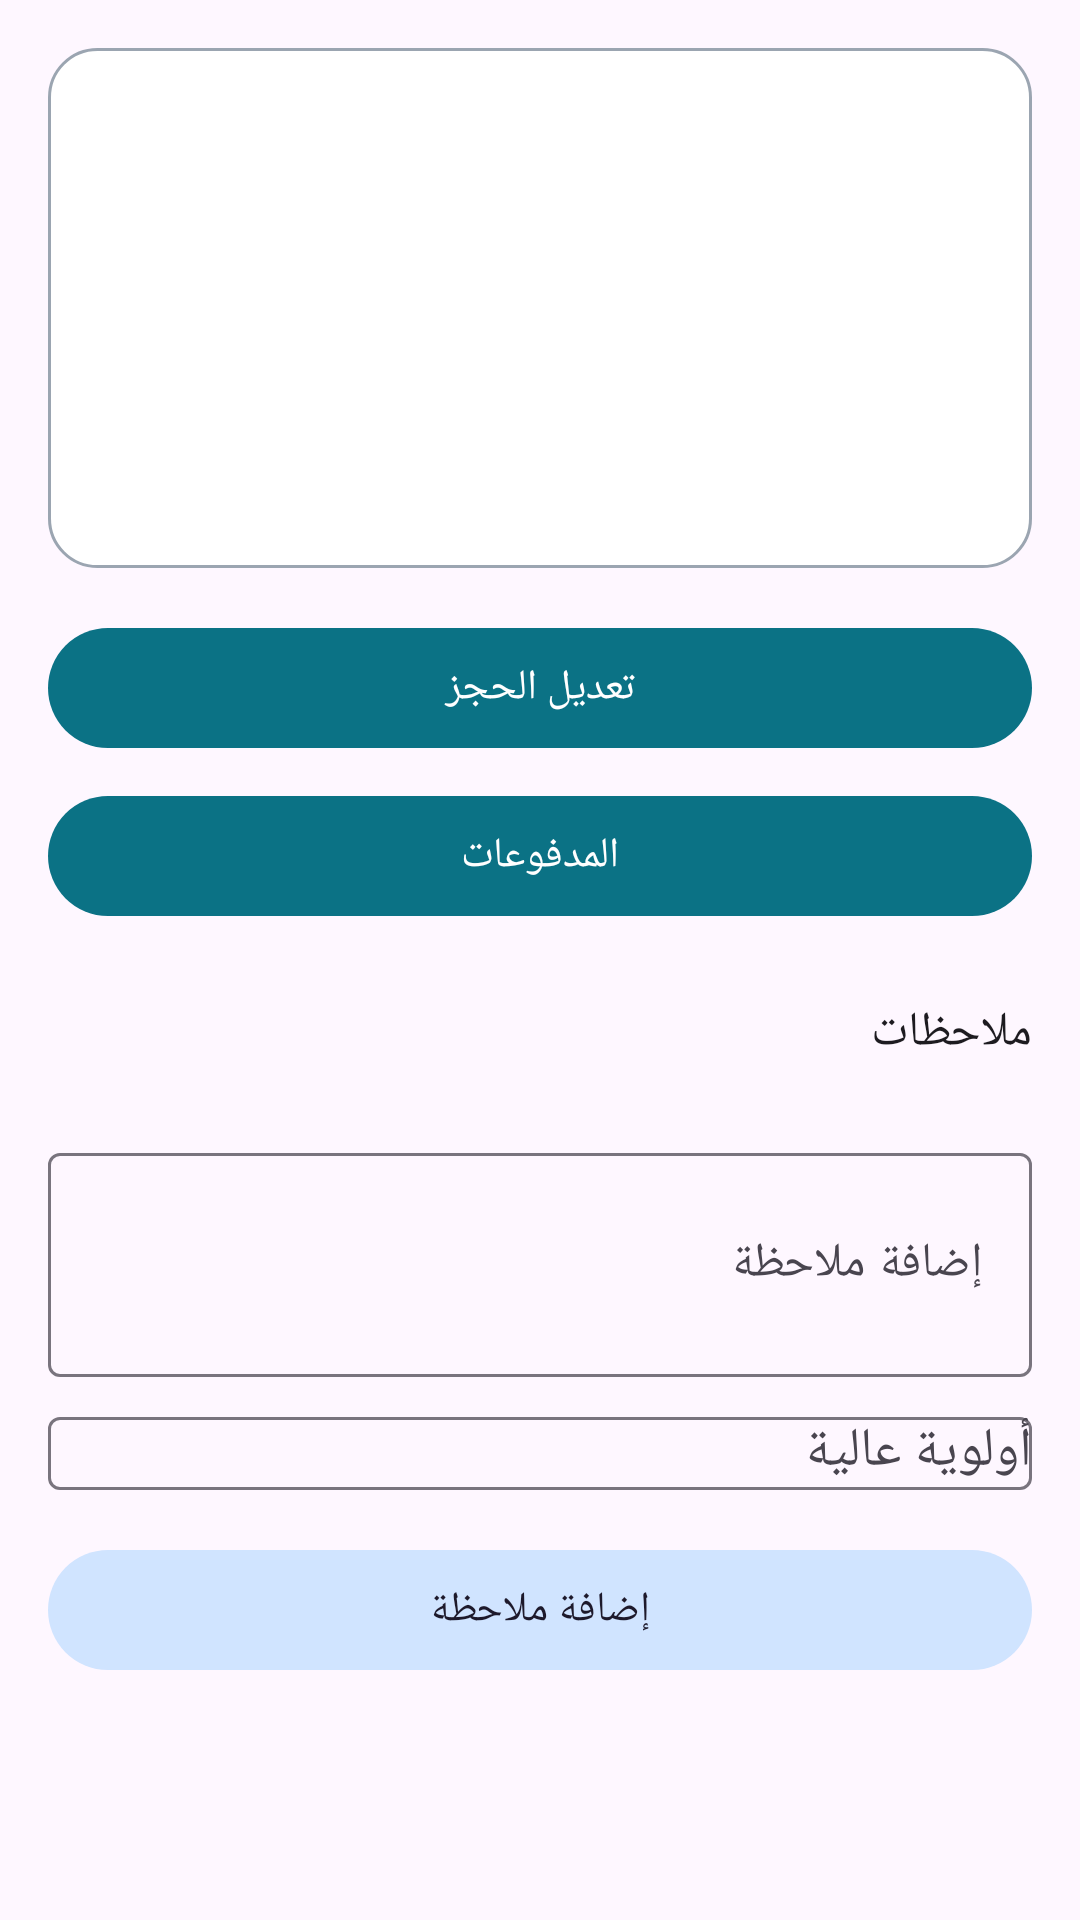

Reconstruct the res/layout file that produces this screen, plus the resources it refers to.
<!-- AndroidManifest.xml: application theme Theme.AppMarina -->
<!-- res/layout/fragment_booking_details.xml -->
<?xml version="1.0" encoding="utf-8"?>
<androidx.coordinatorlayout.widget.CoordinatorLayout xmlns:android="http://schemas.android.com/apk/res/android"
    xmlns:app="http://schemas.android.com/apk/res-auto"
    android:layout_width="match_parent"
    android:layout_height="match_parent"
    android:layoutDirection="rtl">

    <androidx.core.widget.NestedScrollView
        android:layout_width="match_parent"
        android:layout_height="match_parent"
        android:padding="16dp">

        <LinearLayout
            android:layout_width="match_parent"
            android:layout_height="wrap_content"
            android:orientation="vertical">

            <LinearLayout
                android:layout_width="match_parent"
                android:layout_height="wrap_content"
                android:orientation="vertical"
                android:background="@drawable/bg_surface"
                android:padding="16dp">

                <TextView
                    android:id="@+id/guestName"
                    android:layout_width="wrap_content"
                    android:layout_height="wrap_content"
                    android:textAppearance="@style/TextAppearance.AppMarina.TitleLarge" />

                <TextView
                    android:id="@+id/guestPhone"
                    android:layout_width="wrap_content"
                    android:layout_height="wrap_content"
                    android:layout_marginTop="8dp" />

                <TextView
                    android:id="@+id/guestEmail"
                    android:layout_width="wrap_content"
                    android:layout_height="wrap_content"
                    android:layout_marginTop="4dp" />

                <TextView
                    android:id="@+id/bookingDates"
                    android:layout_width="wrap_content"
                    android:layout_height="wrap_content"
                    android:layout_marginTop="12dp" />

                <TextView
                    android:id="@+id/bookingStatus"
                    android:layout_width="wrap_content"
                    android:layout_height="wrap_content"
                    android:layout_marginTop="4dp" />
            </LinearLayout>

            <com.google.android.material.button.MaterialButton
                android:id="@+id/editBookingButton"
                style="@style/Widget.Material3.Button"
                android:layout_width="match_parent"
                android:layout_height="wrap_content"
                android:text="@string/label_edit_booking"
                android:layout_marginTop="16dp" />

            <com.google.android.material.button.MaterialButton
                android:id="@+id/paymentsButton"
                style="@style/Widget.Material3.Button"
                android:layout_width="match_parent"
                android:layout_height="wrap_content"
                android:text="@string/label_payments"
                android:layout_marginTop="8dp" />

            <TextView
                android:layout_width="wrap_content"
                android:layout_height="wrap_content"
                android:text="@string/label_notes"
                android:layout_marginTop="24dp"
                android:textAppearance="@style/TextAppearance.AppMarina.Title" />

            <androidx.recyclerview.widget.RecyclerView
                android:id="@+id/notesList"
                android:layout_width="match_parent"
                android:layout_height="wrap_content"
                android:nestedScrollingEnabled="false"
                android:layout_marginTop="8dp" />

            <com.google.android.material.textfield.TextInputLayout
                android:layout_width="match_parent"
                android:layout_height="wrap_content"
                android:layout_marginTop="16dp"
                android:hint="@string/label_add_note">

                <com.google.android.material.textfield.TextInputEditText
                    android:id="@+id/noteInput"
                    android:layout_width="match_parent"
                    android:layout_height="wrap_content"
                    android:minLines="2"
                    android:maxLines="4" />
            </com.google.android.material.textfield.TextInputLayout>

            <com.google.android.material.textfield.TextInputLayout
                android:layout_width="match_parent"
                android:layout_height="wrap_content"
                android:layout_marginTop="8dp"
                android:hint="@string/label_priority_high">

                <com.google.android.material.textfield.MaterialAutoCompleteTextView
                    android:id="@+id/prioritySelector"
                    android:layout_width="match_parent"
                    android:layout_height="wrap_content" />
            </com.google.android.material.textfield.TextInputLayout>

            <com.google.android.material.button.MaterialButton
                android:id="@+id/addNoteButton"
                style="@style/Widget.Material3.Button.TonalButton"
                android:layout_width="match_parent"
                android:layout_height="wrap_content"
                android:text="@string/label_add_note"
                android:layout_marginTop="16dp" />

            <ProgressBar
                android:id="@+id/loadingIndicator"
                android:layout_width="wrap_content"
                android:layout_height="wrap_content"
                android:layout_gravity="center"
                android:layout_marginTop="16dp"
                android:visibility="gone" />
        </LinearLayout>
    </androidx.core.widget.NestedScrollView>

</androidx.coordinatorlayout.widget.CoordinatorLayout>
<!-- resources referenced by this layout -->
<resources>
  <!-- drawable bg_surface (drawable) -->
  <?xml version="1.0" encoding="utf-8"?>
  <shape xmlns:android="http://schemas.android.com/apk/res/android" android:shape="rectangle">
      <solid android:color="@color/colorSurface" />
      <corners android:radius="16dp" />
      <stroke android:width="1dp" android:color="@color/colorOutline" />
  </shape>
  <string name="label_add_note">إضافة ملاحظة</string>
  <string name="label_edit_booking">تعديل الحجز</string>
  <string name="label_notes">ملاحظات</string>
  <string name="label_payments">المدفوعات</string>
  <string name="label_priority_high">أولوية عالية</string>
  <style name="TextAppearance.AppMarina.Title" parent="TextAppearance.Material3.TitleMedium" />
  <style name="TextAppearance.AppMarina.TitleLarge" parent="TextAppearance.Material3.HeadlineMedium">
          <item name="android:fontFamily">sans-serif-medium</item>
      </style>
  <style name="Theme.AppMarina" parent="Theme.Material3.DayNight.NoActionBar">
          <item name="colorPrimary">@color/colorPrimary</item>
          <item name="colorOnPrimary">@color/colorOnPrimary</item>
          <item name="colorPrimaryContainer">@color/colorPrimaryContainer</item>
          <item name="colorSecondary">@color/colorSecondary</item>
          <item name="colorSecondaryContainer">@color/colorSecondaryContainer</item>
          <item name="android:windowLayoutInDisplayCutoutMode">shortEdges</item>
          <item name="android:navigationBarColor">@color/colorSurface</item>
          <item name="android:statusBarColor">@android:color/transparent</item>
          <item name="android:forceDarkAllowed">false</item>
          <item name="isLightTheme">true</item>
          <item name="android:windowEnableSplitTouch">true</item>
          <item name="android:fontFamily">sans-serif</item>
      </style>
  <color name="colorSurface">#FFFFFF</color>
  <color name="colorOutline">#9BA5B1</color>
  <color name="colorPrimary">#0B7285</color>
  <color name="colorOnPrimary">#FFFFFF</color>
  <color name="colorPrimaryContainer">#8BD0E0</color>
  <color name="colorSecondary">#1E88E5</color>
  <color name="colorSecondaryContainer">#D0E4FF</color>
</resources>
